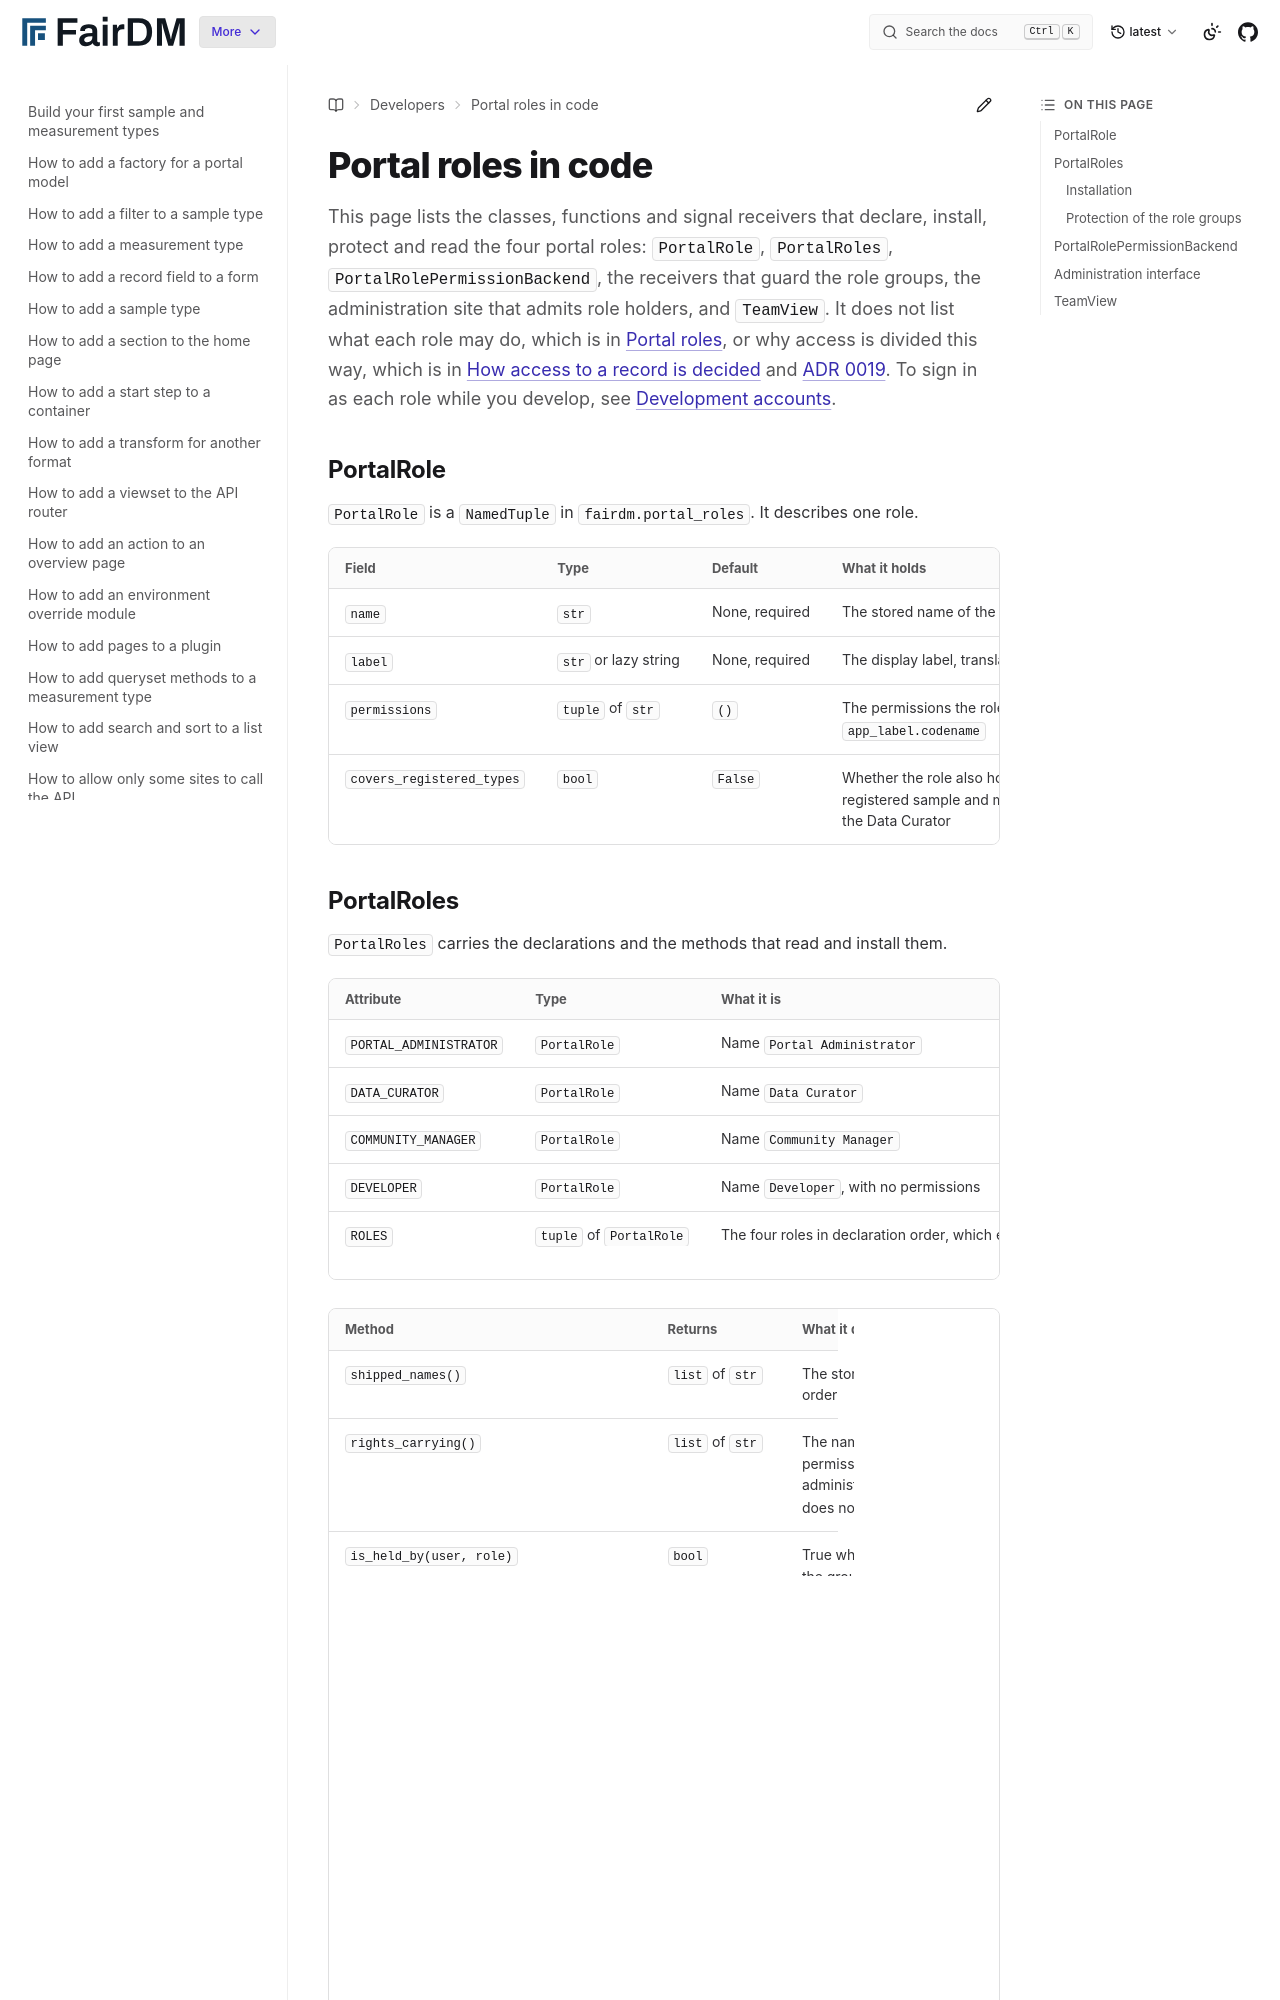

repository: FAIR-DM/fairdm · page: latest/developers/reference/portal-roles.html · generator: sphinx

# Portal roles in code

This page lists the classes, functions and signal receivers that declare, install, protect and read the four portal roles: `PortalRole`, `PortalRoles`, `PortalRolePermissionBackend`, the receivers that guard the role groups, the administration site that admits role holders, and `TeamView`. It does not list what each role may do, which is in [Portal roles](../../administrators/reference/portal-roles.md), or why access is divided this way, which is in [How access to a record is decided](../../explanation/how-access-to-a-record-is-decided.md) and [ADR 0019](../../adr/0019-a-portal-role-is-the-unit-of-portal-wide-rights.md). To sign in as each role while you develop, see [Development accounts](development-accounts.md).

## PortalRole

`PortalRole` is a `NamedTuple` in `fairdm.portal_roles`. It describes one role.

| Field | Type | Default | What it holds |
|---|---|---|---|
| `name` | `str` | None, required | The stored name of the role's `auth.Group` |
| `label` | `str` or lazy string | None, required | The display label, translated |
| `permissions` | `tuple` of `str` | `()` | The permissions the role declares, each as `app_label.codename` |
| `covers_registered_types` | `bool` | `False` | Whether the role also holds the permissions of every registered sample and measurement type. True for the Data Curator |
